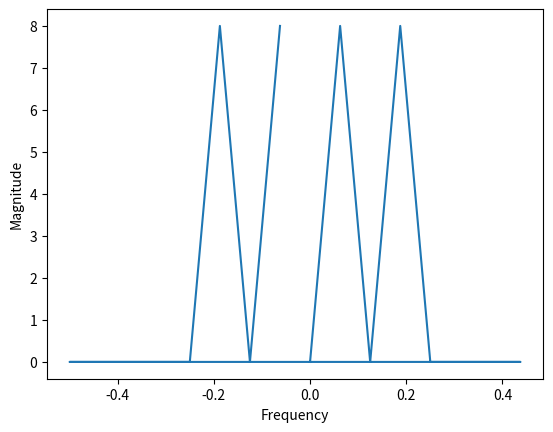

Write the Python code that produced this figure.

import numpy as np
import matplotlib.pyplot as plt

y = np.array([
    0.000000,
    0.707107,
    1.000000,
    0.707107,
    -0.000000,
    -0.707107,
    -1.000000,
    -0.707107,
])

y_2= np.array([
    0.000000,
    1.306563,
    1.414214,
    0.541196,
    0.000000,
    0.541197,
    1.414214,
    1.306563,
    -0.000000,
    -1.306563,
    -1.414213,
    -0.541196,
    0.000000,
    -0.541196,
    -1.414214,
    -1.306563,
])

x = [i for i in range(16)]

fft_result = np.fft.fft(y_2)
freq = np.fft.fftfreq(len(y_2), d=x[1]-x[0])

# plt.plot(x,y_2)
plt.plot(freq, np.abs(fft_result))
plt.xlabel('Frequency')
plt.ylabel('Magnitude')
plt.show()
